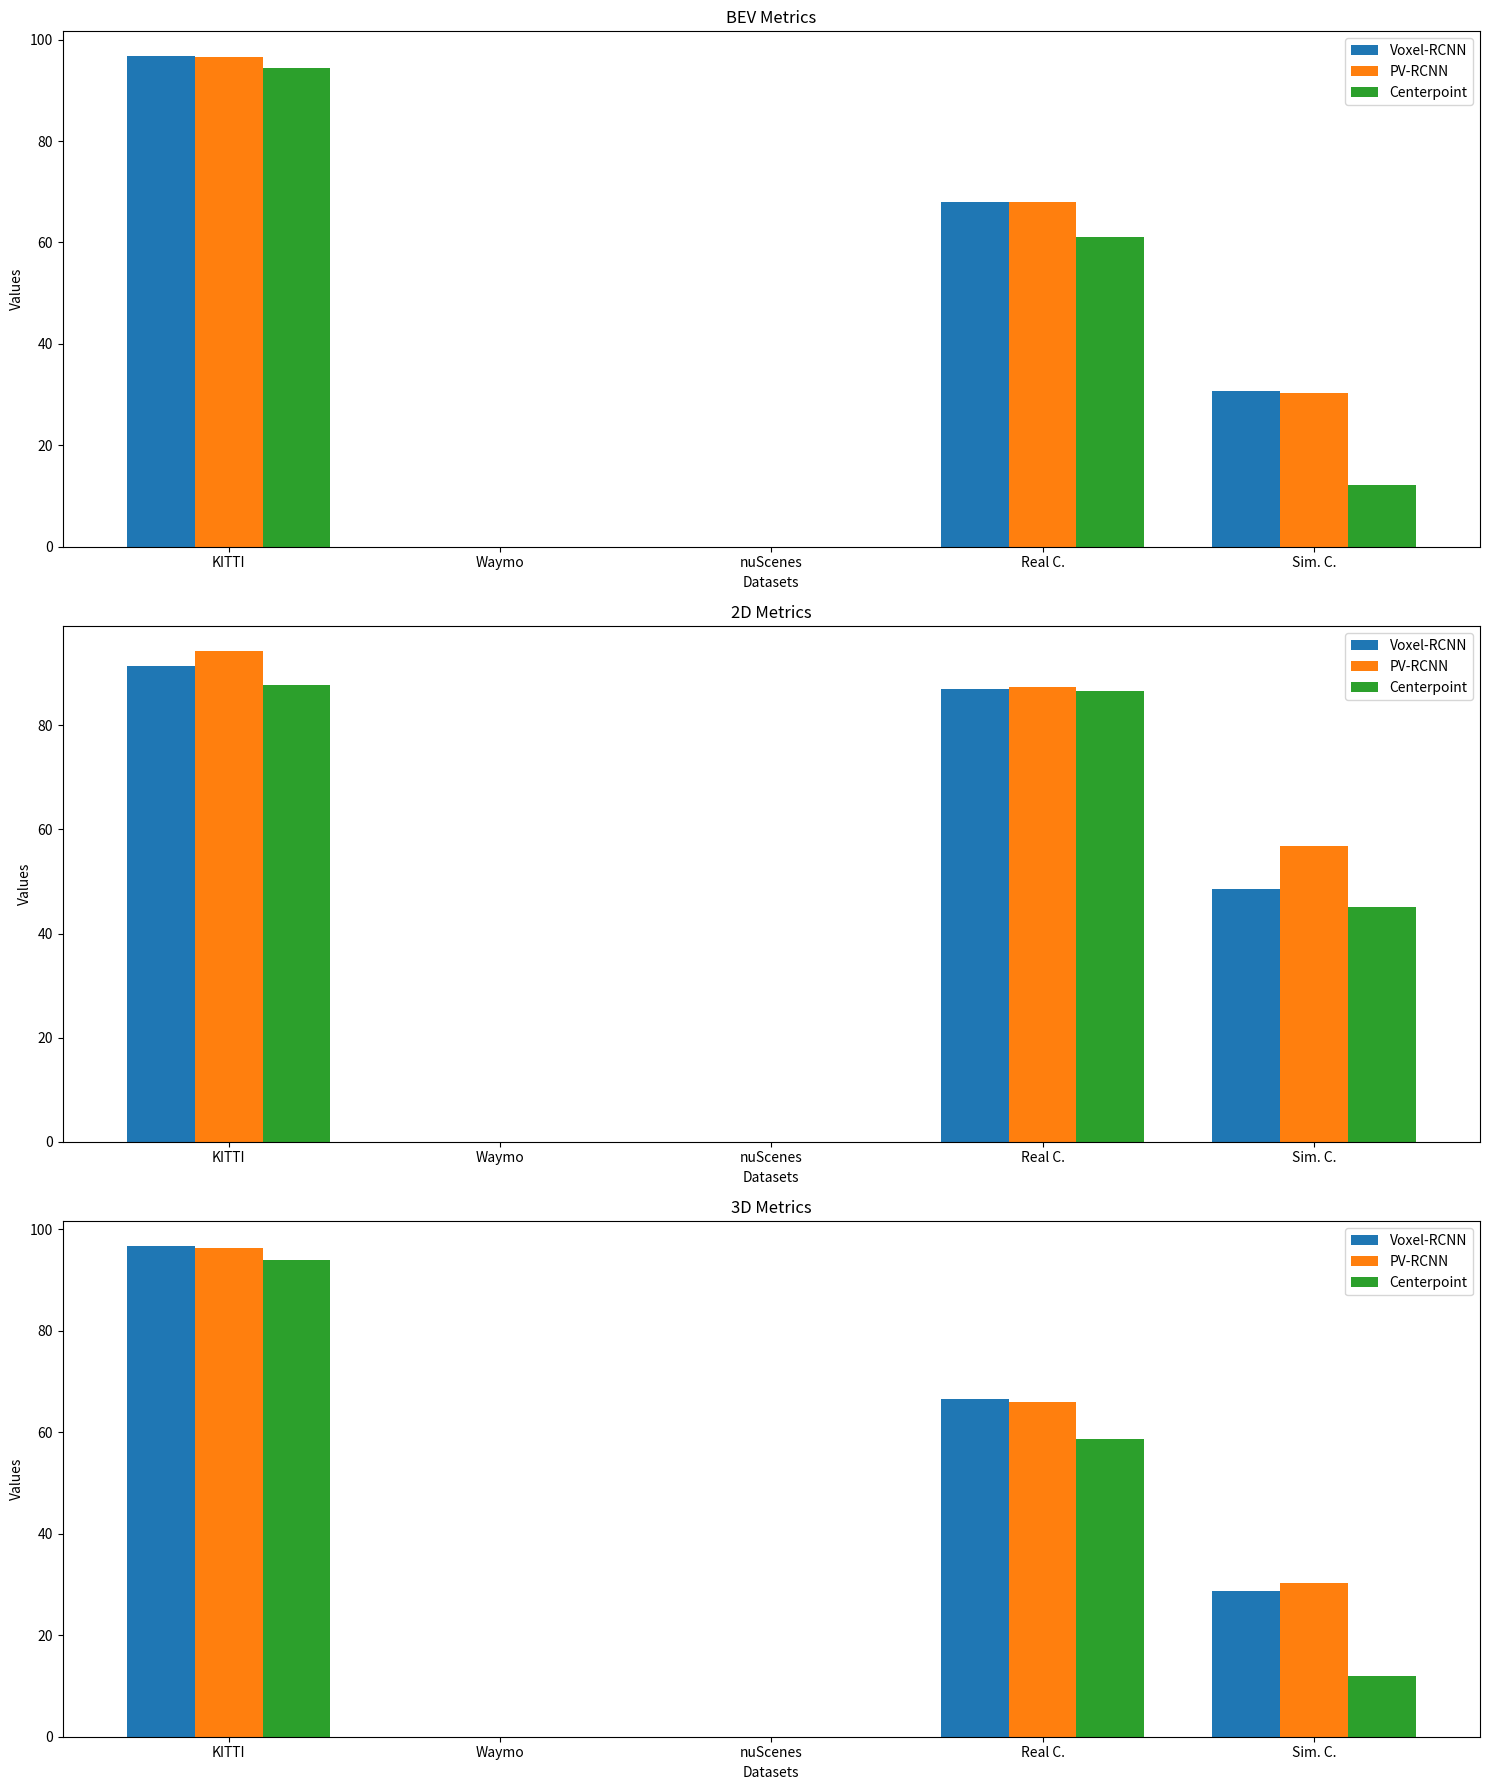

The script that saved this image:
import matplotlib.pyplot as plt
import numpy as np

# Veriler
models = ['Voxel-RCNN', 'PV-RCNN', 'Centerpoint']
metrics = ['BEV', '2D', '3D']
datasets = ['KITTI', 'Waymo', 'nuScenes', 'Real C.', 'Sim. C.']

# Tablo verileri
data = {
    'Voxel-RCNN': {
        'BEV': [96.8, 0.0, 0.0, 68.0, 30.7],
        '2D': [91.3, 0.0, 0.0, 87.0, 48.5],
        '3D': [96.7, 0.0, 0.0, 66.6, 28.7]
    },
    'PV-RCNN': {
        'BEV': [96.5, 0.0, 0.0, 67.9, 30.4],
        '2D': [94.3, 0.0, 0.0, 87.4, 56.8],
        '3D': [96.3, 0.0, 0.0, 66.0, 30.2]
    },
    'Centerpoint': {
        'BEV': [94.4, 0.0, 0.0, 61.1, 12.1],
        '2D': [87.7, 0.0, 0.0, 86.5, 45.1],
        '3D': [94.0, 0.0, 0.0, 58.7, 11.9]
    }
}

# Bar plot oluşturma
fig, axs = plt.subplots(3, 1, figsize=(15, 18))

for i, metric in enumerate(metrics):
    ax = axs[i]
    for model in models:
        values = data[model][metric]
        ax.bar(np.arange(len(datasets)) + (0.25 * models.index(model)), values, width=0.25, label=model)

    ax.set_title(f'{metric} Metrics')
    ax.set_xlabel('Datasets')
    ax.set_ylabel('Values')
    ax.set_xticks(np.arange(len(datasets)) + 0.25)
    ax.set_xticklabels(datasets)
    ax.legend()

plt.tight_layout()
plt.show()
